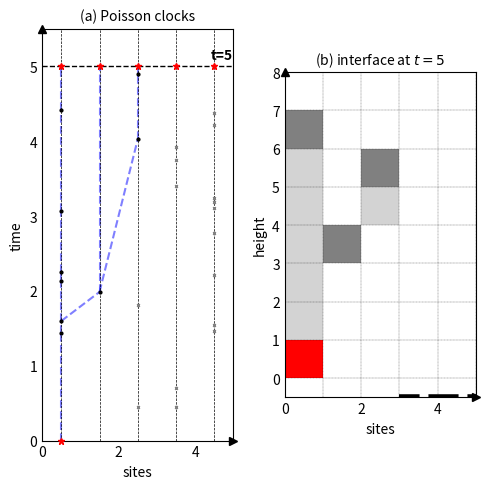

Recreate this plot in Python.
import matplotlib.pyplot as plt
from matplotlib.patches import Rectangle
import os
import random

random.seed(2026)


min_site = 0
max_site = 5
min_height = 0
min_time = 0
max_time = 5


events = []
for _ in range(max_site * max_time):
    site = random.randint(0, max_site - 1)
    time = random.uniform(0, max_time)
    events.append((site, time))

# dynamics
NONE = None
h = [NONE] * max_site  # h[u] = top of column u, None = never reached
h[0] = 1  # seed at cell (0,0)

# track parents to reconstruct paths
last_event = [None] * max_site
last_event[0] = (0, 0)
parent = {}

blocks = []
live = []  # epochs working
dead = []  # epochs wasted

# dynamics
for u, t in sorted(
    events, key=lambda e: e[1]
):  # lambda function to sort by time (instead of site)
    left = h[u - 1] if u > 0 else NONE
    tops = [x for x in (left, h[u]) if x is not NONE]
    if tops:  # clock working

        # best previous node for the path (dynamic programming)
        if left is not NONE and h[u] is not NONE:
            best_prev = last_event[u - 1] if left > h[u] else last_event[u]
        elif left is not NONE:
            best_prev = last_event[u - 1]
        else:
            best_prev = last_event[u]

        parent[(u, t)] = best_prev
        last_event[u] = (u, t)

        h[u] = max(tops) + 1
        blocks.append((u, h[u] - 1))
        live.append((u, t))
    else:  # clock wasted
        dead.append((u, t))

tops = {(u, h[u] - 1) for u in range(max_site) if h[u] is not NONE}
if blocks != None:
    max_height = max(j for _, j in blocks) + 2

fig, (ax0, ax1) = plt.subplots(1, 2, figsize=(5, 5))

# drawing blue edges
edges_to_draw = set()
for U in range(max_site):
    if last_event[U] is not None:
        # Connect the top red star to the last valid event in this column
        edges_to_draw.add((last_event[U], (U, max_time)))
        curr = last_event[U]
        while curr in parent:
            prev = parent[curr]
            edges_to_draw.add((prev, curr))
            curr = prev

# Draw edges in blue, placing them under the dots [alpha for transparency, zorder for layering]
for (u1, t1), (u2, t2) in edges_to_draw:
    ax0.plot(
        [u1 + 0.5, u2 + 0.5],
        [t1, t2],
        color="blue",
        linewidth=1.5,
        alpha=0.5,
        zorder=2,
        linestyle="--",
    )

for u, t in live:
    ax0.plot(
        u + 0.5, t, marker="o", linestyle="None", color="black", markersize=2, zorder=3
    )
for u, t in dead:
    ax0.plot(
        u + 0.5, t, marker="x", linestyle="None", color="grey", markersize=2, zorder=3
    )

ax0.plot(
    0.5,
    0,
    marker="*",
    linestyle="None",
    color="red",
    markersize=5,
    zorder=5,
    clip_on=False,
)
for u in range(max_site):
    ax0.plot(
        u + 0.5,
        max_time,
        marker="*",
        linestyle="None",
        color="red",
        markersize=5,
        zorder=5,
        clip_on=False,
    )

ax0.axline(
    xy1=(0, max_time), xy2=(8, max_time), color="black", linewidth=1, linestyle="--"
)
for i in range(max_site + 1):
    ax0.axvline(x=i + 0.5, color="black", linewidth=0.5, linestyle="--")

ax0.text(
    max_site,
    max_time + 0.15,
    "t=" + str(max_time),
    va="center",
    ha="right",
    fontsize=10,
    fontweight="bold",
)
ax0.set_xlim(min_site, max_site)
ax0.set_ylim(min_time, max_time + 0.5)
ax0.set_xlabel("sites")
ax0.set_ylabel("time")
ax0.set_title("(a) Poisson clocks", fontsize=10)

# site/height visual
ax1.add_patch(Rectangle((0, 0), 1, 1, facecolor="red"))
for i, j in blocks:
    ax1.add_patch(
        Rectangle((i, j), 1, 1, facecolor="grey" if (i, j) in tops else "lightgrey")
    )

for u in range(max_site):  # sites at -\infty
    if h[u] is NONE:
        ax1.hlines(
            y=min_height - 0.5,
            xmin=u,
            xmax=u + 1,
            color="black",
            linewidth=4,
            linestyle="--",
        )

for i in range(max_site + 1):
    ax1.axvline(x=i, color="black", linewidth=0.2, linestyle="--")
for j in range(min_height - 1, max_height + 1):
    ax1.axhline(y=j, color="black", linewidth=0.2, linestyle="--")

ax1.set_xlim(min_site, max_site)
ax1.set_ylim(min_height - 0.5, max_height)
ax1.set_aspect("equal")
ax1.set_xlabel("sites")
ax1.set_ylabel("height")
ax1.set_title("(b) interface at $t=%d$" % max_time, fontsize=10)
# ax1.set_yticks([j + 0.5 for j in range(min_height - 1, max_height)])
# ax1.set_yticklabels([str(j) for j in range(min_height - 1, max_height)])

for ax in (ax0, ax1):
    # ax.set_xticks([i + 0.5 for i in range(min_site, max_site)])
    # ax.set_xticklabels([str(i) for i in range(min_site, max_site)])
    ax.tick_params(axis="both", which="both", length=0)
    ax.plot(1.0, 0.0, ">k", transform=ax.transAxes, clip_on=False)
    ax.plot(0.0, 1.0, "^k", transform=ax.transAxes, clip_on=False)

fig.tight_layout()
file_path = os.path.join(os.getcwd(), "bd_panel_G5.pdf")
plt.savefig(file_path, bbox_inches="tight")
plt.show()
